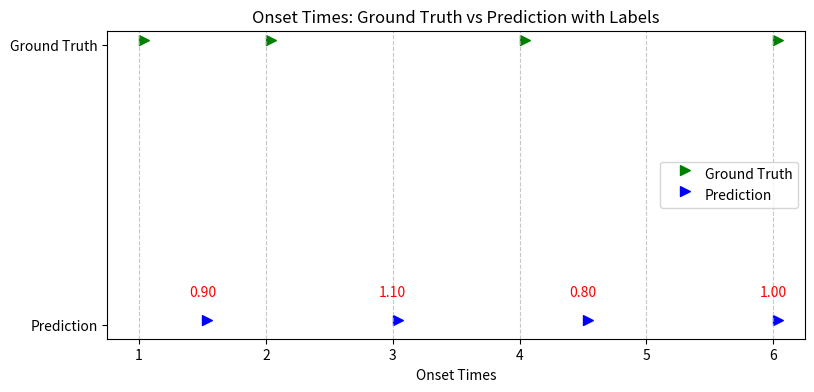

Write Python code to recreate this figure.
import numpy as np
import matplotlib.pyplot as plt
from matplotlib.path import Path
import matplotlib.patches as patches
import os

def plot_onset_times(ground_truth, prediction, prediction_labels, save_path):
    # Create a new figure
    plt.figure(figsize=(9, 4))
    t = 1
    vertices = [
        (0, 0), (t*2, t), (0, 2*t),  # Define a triangle-like shape
        (0, 0)  # Close the path
    ]
    codes = [Path.MOVETO, Path.LINETO, Path.LINETO, Path.CLOSEPOLY]
    custom_marker = Path(vertices, codes)
    
    # Plot the ground truth onset times
    plt.scatter(ground_truth, [1] * len(ground_truth), 
                marker=custom_marker, color='green', s=200, label='Ground Truth')
    
    # Plot the prediction onset times
    plt.scatter(prediction, [0] * len(prediction), 
                marker=custom_marker, color='blue', s=200, label='Prediction')

    # Add labels above each prediction
    for x, y, label in zip(prediction, [0] * len(prediction), prediction_labels):
        plt.text(x, y + 0.1, f'{label:.2f}', ha='center', fontsize=10, color='red')

    # Customize the plot
    plt.yticks([0, 1], ['Prediction', 'Ground Truth'])
    plt.xlabel('Onset Times')
    plt.title('Onset Times: Ground Truth vs Prediction with Labels')
    plt.legend()
    plt.grid(axis='x', linestyle='--', alpha=0.7)
    os.makedirs(save_path.rsplit('/', 1)[0], exist_ok=True)
    plt.savefig(save_path)



def evaluate_onset_trascription(pred, label):
    """
    takes in prediction and label (np arrays of shape (n)) and returns average distance
    """
    ratio = np.min(pred[pred > 0])/np.min(label[label > 0])
    error = np.sum((pred - ratio * label)**2)
    return error, ratio * label

def sin_loss(alpha, x, gamma=0, debug=False):
    """
    x: np array of shape (n)
    """
    x = x.copy() * alpha[0]
    if debug:
        print("scaled:", x)
    
    lesser_than_one = x < 1
    x[lesser_than_one] = ((1/(x+1e-6))[lesser_than_one] - 1) ** 2
    if debug:
        print("less than one:", x)
    x[np.invert(lesser_than_one)] = np.sin(np.pi * x[np.invert(lesser_than_one)]) ** 2
    if debug:
        print("greater than one:", x)
    val = x.mean() + gamma * alpha
    if debug:
        print("val:", val, gamma)
    return val

def round_loss(alpha, x, gamma=0, debug=False):
    """
    x: np array of shape (n)
    """
    x = x.copy() * alpha[0]
    lesser_than_one = x < 1
    x[lesser_than_one] = ((1/(x+1e-6))[lesser_than_one] - 1) ** 2
    if debug:
        print("less than one:", x)
    x[np.invert(lesser_than_one)] = (x[np.invert(lesser_than_one)] - np.round(x[np.invert(lesser_than_one)])) ** 2
    if debug:
        print("greater than one:", x)
    val = x.mean() + gamma * alpha
    if debug:
        print("val:", val, gamma)
    return val

if __name__ == '__main__':
    # Example usage
    ground_truth = np.array([1, 2, 4, 6])
    prediction = np.array([1.5, 3, 4.5, 6])
    prediction_labels = np.array([0.9, 1.1, 0.8, 1.0])  # Labels for each prediction
    plot_onset_times(ground_truth, prediction, prediction_labels, "test/test.png")
